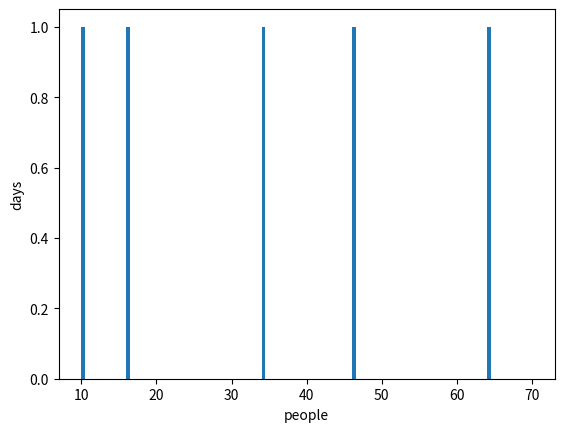

Generate this figure with matplotlib:
import matplotlib.pyplot as plt
import numpy

p=numpy.array([20,10,50,70,35])
plt.hist(p,width=0.5)
plt.xlabel("people")
plt.ylabel("days")
plt.show()